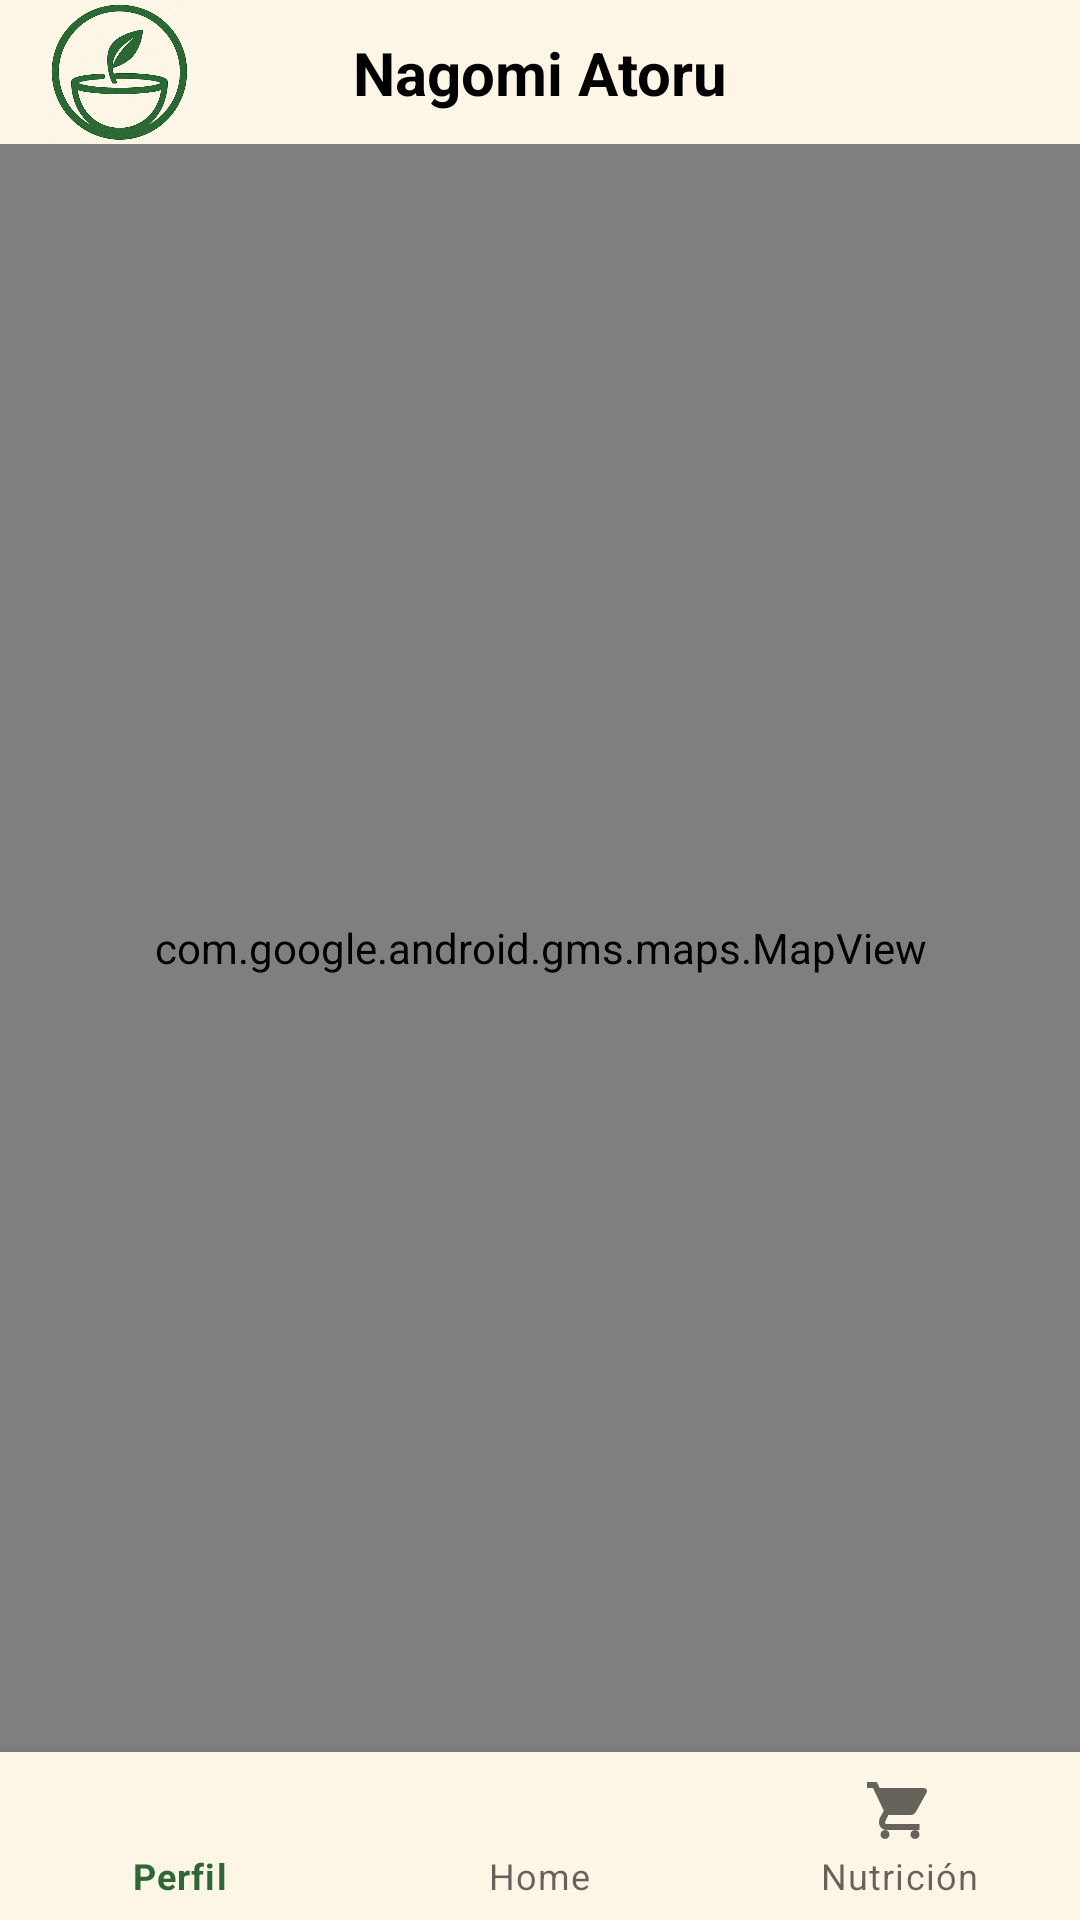

The Android layout XML behind this screen, and the referenced resources:
<!-- AndroidManifest.xml: application theme Theme.NagomiAtoru -->
<!-- res/layout/activity_nearby_gyms.xml -->
<androidx.constraintlayout.widget.ConstraintLayout
    xmlns:android="http://schemas.android.com/apk/res/android"
    xmlns:app="http://schemas.android.com/apk/res-auto"
    android:layout_width="match_parent"
    android:layout_height="match_parent">

    
    <include
        android:id="@+id/header_layout"
        layout="@layout/layout_header"
        android:layout_width="match_parent"
        android:layout_height="wrap_content"
        app:layout_constraintTop_toTopOf="parent" />

    
    <com.google.android.gms.maps.MapView
        android:id="@+id/mapView"
        android:layout_width="0dp"
        android:layout_height="0dp"
        app:layout_constraintTop_toBottomOf="@id/header_layout"
        app:layout_constraintBottom_toTopOf="@id/bottom_navigation"
        app:layout_constraintStart_toStartOf="parent"
        app:layout_constraintEnd_toEndOf="parent" />

    
    <com.google.android.material.bottomnavigation.BottomNavigationView
        android:id="@+id/bottom_navigation"
        android:layout_width="0dp"
        android:layout_height="wrap_content"
        app:layout_constraintBottom_toBottomOf="parent"
        app:layout_constraintStart_toStartOf="parent"
        app:layout_constraintEnd_toEndOf="parent"
        android:background="@color/beige"
        app:menu="@menu/bottom_navigation_menu" />
</androidx.constraintlayout.widget.ConstraintLayout>
<!-- res/layout/layout_header.xml (included above) -->
<?xml version="1.0" encoding="utf-8"?>
<androidx.constraintlayout.widget.ConstraintLayout
    xmlns:android="http://schemas.android.com/apk/res/android"
    xmlns:app="http://schemas.android.com/apk/res-auto"
    android:layout_width="match_parent"
    android:layout_height="?attr/actionBarSize"
    android:background="@color/beige">

    
    <ImageView
        android:id="@+id/buttonSettings"
        android:layout_width="48dp"
        android:layout_height="48dp"
        android:layout_marginStart="16dp"
        android:background="?attr/selectableItemBackgroundBorderless"
        android:contentDescription="Logo"
        android:src="@drawable/logo_app"
        android:scaleType="centerInside"
        app:layout_constraintBottom_toBottomOf="parent"
        app:layout_constraintStart_toStartOf="parent"
        app:layout_constraintTop_toTopOf="parent" />

    
    <TextView
        android:id="@+id/textTitle"
        android:layout_width="wrap_content"
        android:layout_height="wrap_content"
        android:text="Nagomi Atoru"
        android:textColor="@android:color/black"
        android:textSize="20sp"
        android:textStyle="bold"
        app:layout_constraintBottom_toBottomOf="parent"
        app:layout_constraintEnd_toEndOf="parent"
        app:layout_constraintStart_toStartOf="parent"
        app:layout_constraintTop_toTopOf="parent" />

</androidx.constraintlayout.widget.ConstraintLayout>
<!-- resources referenced by this layout -->
<resources>
  <color name="beige">#FDF6E6</color>
  <!-- drawable logo_app: png bitmap (drawable, 327254 bytes) -->
  <style name="Theme.NagomiAtoru" parent="Theme.MaterialComponents.DayNight.DarkActionBar">
          
          <item name="colorPrimary">@color/green</item>
          <item name="colorPrimaryVariant">@color/green</item>
          <item name="colorOnPrimary">@color/beige</item>
          
          <item name="android:statusBarColor">@color/beige</item>
          <item name="android:windowLightStatusBar">true</item>
      </style>
  <color name="green">#2C6734</color>
</resources>
